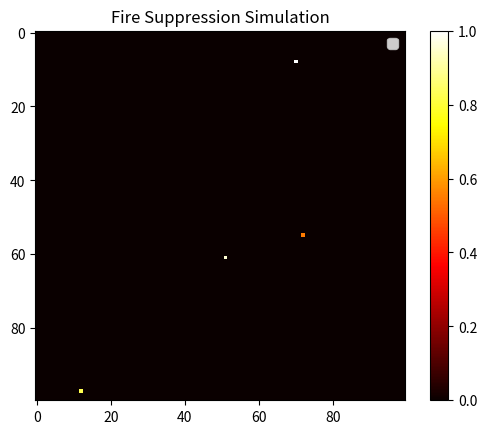

Reproduce this figure in Python.
import numpy as np
import matplotlib.pyplot as plt
from matplotlib.animation import FuncAnimation
import random

# Constants
GRID_SIZE = 100
BASE_SPREAD_RATE = 0.1
BASE_DECAY_RATE = 0.04
WIND_STRENGTH = 0.2
DRONE_COUNT = 10
SENSING_RADIUS = 10
SUPPRESSION_RATE = 0.1
FIRE_THRESHOLD = 0.1
MAX_INTENSITY = 1.0

# Initialize fire grid with random intensities
fire_grid = np.zeros((GRID_SIZE, GRID_SIZE))
spread_rate_grid = np.zeros((GRID_SIZE, GRID_SIZE))

# Start fire at random locations with random intensities and spread rates
for _ in range(5): 
    x, y = np.random.randint(0, GRID_SIZE, size=2)
    fire_grid[x, y] = np.random.uniform(0.5, MAX_INTENSITY)
    spread_rate_grid[x, y] = np.random.uniform(0.1, BASE_SPREAD_RATE)

# Initialize drones at random locations
drone_positions = [tuple(np.random.randint(0, GRID_SIZE, size=2)) for _ in range(DRONE_COUNT)]

# Random wind direction (can change over time)
wind_direction = random.choice([(-1, 0), (1, 0), (0, -1), (0, 1)])

def spread_fire():
    global fire_grid, spread_rate_grid, wind_direction
    
    # Occasionally change wind direction
    if random.random() < 0.05:
        wind_direction = random.choice([(-1, 0), (1, 0), (0, -1), (0, 1)])

    new_fire = fire_grid.copy()

    for i in range(1, GRID_SIZE - 1):
        for j in range(1, GRID_SIZE - 1):
            if fire_grid[i, j] > 0:
                # Spread fire based on neighboring spread rates
                for dx, dy in [(-1, 0), (1, 0), (0, -1), (0, 1)]:
                    nx, ny = i + dx, j + dy
                    if fire_grid[nx, ny] == 0:
                        spread_chance = spread_rate_grid[i, j] * fire_grid[i, j]

                        # Wind effect increases chance in wind direction
                        if (dx, dy) == wind_direction:
                            spread_chance += WIND_STRENGTH

                        # Spread to neighbor with a chance based on spread rate
                        if fire_grid[i, j] > 0.5 and np.random.rand() < spread_chance:
                            new_fire[nx, ny] = fire_grid[i, j] * np.random.uniform(0.25, 0.75)
                            spread_rate_grid[nx, ny] = np.random.uniform(0.1, BASE_SPREAD_RATE)

                # Fire intensity can increase randomly (simulating wind gusts)
                if np.random.rand() < 0.1:
                    new_fire[i, j] += np.random.uniform(0.05, 0.1)
                    new_fire[i, j] = min(new_fire[i, j], MAX_INTENSITY)  # Cap at max intensity

                # Decay over time
                r = np.random.rand()
                if r < 0.25:
                    new_fire[i, j] = max(new_fire[i, j] - BASE_DECAY_RATE, 0)

    fire_grid = new_fire

def suppress_fire():
    global fire_grid
    for x, y in drone_positions:
        for dx in range(-SENSING_RADIUS, SENSING_RADIUS + 1):
            for dy in range(-SENSING_RADIUS, SENSING_RADIUS + 1):
                nx, ny = x + dx, y + dy
                if 0 <= nx < GRID_SIZE and 0 <= ny < GRID_SIZE:
                    if fire_grid[nx, ny] > 0:
                        fire_grid[nx, ny] -= SUPPRESSION_RATE
                        if fire_grid[nx, ny] < 0:
                            fire_grid[nx, ny] = 0

def update_drones():
    global drone_positions
    new_positions = []

    for x, y in drone_positions:
        # Define neighbors (within the grid)
        neighbors = [(x + dx, y + dy) for dx, dy in [(-1, 0), (1, 0), (0, -1), (0, 1)] 
                     if 0 <= x + dx < GRID_SIZE and 0 <= y + dy < GRID_SIZE]

        # ACO-like behavior: Move toward high-intensity fire if sensed
        if any(fire_grid[nx, ny] > FIRE_THRESHOLD for nx, ny in neighbors):
            next_pos = max(neighbors, key=lambda pos: fire_grid[pos[0], pos[1]])
        else:
            # Explore using pheromone-based behavior
            pheromone_levels = np.array([fire_grid[nx, ny] for nx, ny in neighbors])
            weights = 1.0 / (pheromone_levels + 1e-3)
            probabilities = weights / np.sum(weights)
            next_pos = random.choices(neighbors, weights=probabilities, k=1)[0]
        
        new_positions.append(next_pos)

    drone_positions = new_positions

# Setup plot
fig, ax = plt.subplots()
img = ax.imshow(fire_grid, cmap='hot', interpolation='nearest', vmin=0, vmax=MAX_INTENSITY)
# scat_drones = ax.scatter([], [], c='blue', s=30, label="Drones")
plt.colorbar(img)
plt.title("Fire Suppression Simulation")

# Display wind direction as an arrow
# wind_arrow = ax.arrow(
#     GRID_SIZE // 2, GRID_SIZE // 2, wind_direction[0] * 5, wind_direction[1] * 5,
#     head_width=2, head_length=3, fc='white', ec='white'
# )

iteration = 0
def update(frame):
    global iteration
    iteration += 1

    # Spread fire
    spread_fire()

    # Update drones
    # update_drones()

    # Suppress fire
    # suppress_fire()

    # Update visualization
    img.set_data(fire_grid)
    # scat_drones.set_offsets(drone_positions)

    # Update wind arrow
    # wind_arrow.remove()
    # wind_arrow = ax.arrow(
    #     GRID_SIZE // 2, GRID_SIZE // 2, wind_direction[0] * 5, wind_direction[1] * 5,
    #     head_width=2, head_length=3, fc='white', ec='white'
    # )

    # Stop when all fires are extinguished
    if np.max(fire_grid) <= 0:
        print("🔥 All fires extinguished! ✅")
        ani.event_source.stop()

    print(iteration)

    return img

# Run animation
ani = FuncAnimation(fig, update, frames=300, interval=100)
plt.legend()
plt.show()
